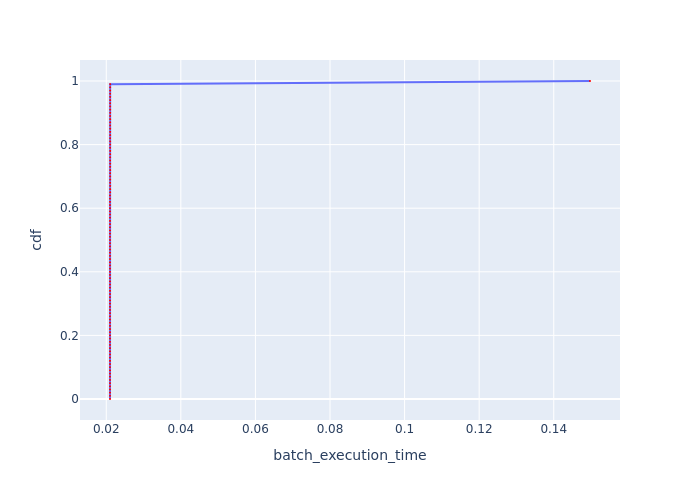

Values plotted in this chart, from the file beside it:
, cdf, batch_execution_time
0, 0.0, 0.021
1, 0.01, 0.021
2, 0.02, 0.021
3, 0.03, 0.021
4, 0.04, 0.021
5, 0.05, 0.021
6, 0.06, 0.021
7, 0.07, 0.021
8, 0.08, 0.021
9, 0.09, 0.021
10, 0.1, 0.021
11, 0.11, 0.021
12, 0.12, 0.021
13, 0.13, 0.021
14, 0.14, 0.021
15, 0.15, 0.021
16, 0.16, 0.021
17, 0.17, 0.021
18, 0.18, 0.021
19, 0.19, 0.021
20, 0.2, 0.021
21, 0.21, 0.021
22, 0.22, 0.021
23, 0.23, 0.021
24, 0.24, 0.021
25, 0.25, 0.021
26, 0.26, 0.021
27, 0.27, 0.021
28, 0.28, 0.021
29, 0.29, 0.021
30, 0.3, 0.021
31, 0.31, 0.021
32, 0.32, 0.021
33, 0.33, 0.021
34, 0.34, 0.021
35, 0.35, 0.021
36, 0.36, 0.021
37, 0.37, 0.021
38, 0.38, 0.021
39, 0.39, 0.021
40, 0.4, 0.021
41, 0.41, 0.021
42, 0.42, 0.021
43, 0.43, 0.021
44, 0.44, 0.021
45, 0.45, 0.021
46, 0.46, 0.021
47, 0.47, 0.021
48, 0.48, 0.021
49, 0.49, 0.021
50, 0.5, 0.021
51, 0.51, 0.021
52, 0.52, 0.021
53, 0.53, 0.021
54, 0.54, 0.021
55, 0.55, 0.021
56, 0.56, 0.021
57, 0.57, 0.021
58, 0.58, 0.021
59, 0.59, 0.021
... 41 more rows
